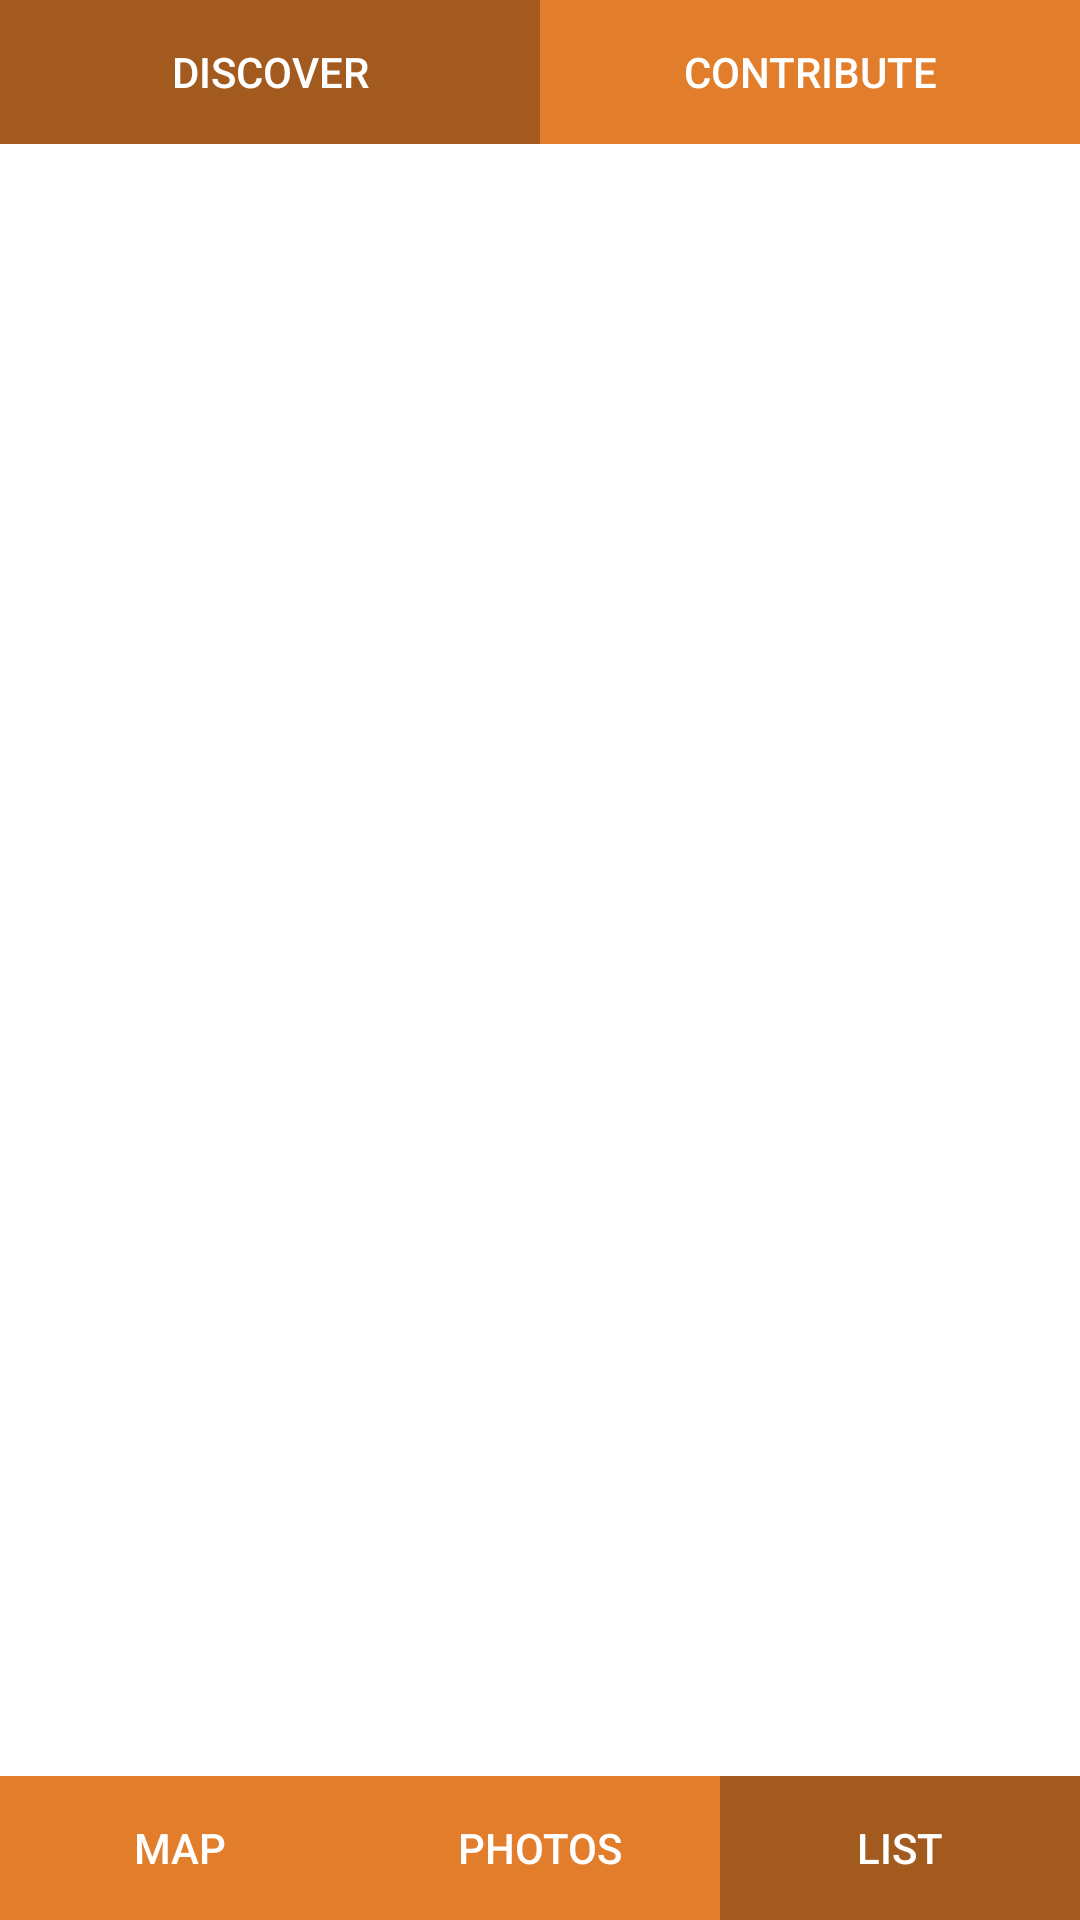

This screen was rendered from an Android layout file. Write that file and the resources it references.
<!-- AndroidManifest.xml: application theme AppTheme -->
<!-- res/layout/activity_discover_list.xml -->
<LinearLayout xmlns:android="http://schemas.android.com/apk/res/android"
    xmlns:tools="http://schemas.android.com/tools"
    android:layout_width="match_parent"
    android:layout_height="match_parent"
    android:layout_alignParentTop="true"
    android:layout_centerHorizontal="true"
    android:orientation="vertical"
    android:paddingBottom="0px"
    android:paddingLeft="0px"
    android:paddingRight="0px"
    android:paddingTop="0px"
    android:weightSum="1.0"
    tools:context=".Discover_List"
    >
    <LinearLayout
        android:layout_width="match_parent"
        android:layout_height="wrap_content">
        <Button
            style="?android:attr/borderlessButtonStyle"
            android:layout_width="wrap_content"
            android:layout_height="wrap_content"
            android:text="@string/disc"
            android:id="@+id/disc"
            android:layout_weight=".5"
            android:background="#a35a1f"
            android:textColor="@android:color/white"
            />

        <Button
            style="?android:attr/borderlessButtonStyle"
            android:layout_width="wrap_content"
            android:layout_height="wrap_content"
            android:text="@string/cont"
            android:id="@+id/cont"
            android:layout_weight=".5"
            android:background="#e27d2b"
            android:textColor="@android:color/white"
            android:onClick="contClicked"
            />
        </LinearLayout>
        <LinearLayout
            android:layout_width="fill_parent"
            android:layout_height="match_parent"
            android:layout_gravity="bottom">
            <Button
                style="?android:attr/borderlessButtonStyle"
                android:layout_width="wrap_content"
                android:layout_height="wrap_content"
                android:text="@string/map"
                android:id="@+id/map"
                android:layout_weight=".5"
                android:background="#e27d2b"
                android:textColor="@android:color/white"
                android:layout_gravity="bottom"
                android:onClick="mapClickedL"
                />

            <Button
                style="?android:attr/borderlessButtonStyle"
                android:layout_width="wrap_content"
                android:layout_height="wrap_content"
                android:text="@string/photos"
                android:id="@+id/photos"
                android:layout_weight=".5"
                android:background="#e27d2b"
                android:textColor="@android:color/white"
                android:layout_gravity="bottom"
                android:onClick="photosClickedL"
                />
            <Button
                style="?android:attr/borderlessButtonStyle"
                android:layout_width="wrap_content"
                android:layout_height="wrap_content"
                android:text="@string/list"
                android:id="@+id/list"
                android:layout_weight=".5"
                android:background="#a35a1f"
                android:textColor="@android:color/white"
                android:layout_gravity="bottom"
                />
            </LinearLayout>
</LinearLayout>
<!-- resources referenced by this layout -->
<resources>
  <string name="cont">Contribute</string>
  <string name="disc">Discover</string>
  <string name="list">List</string>
  <string name="map">Map</string>
  <string name="photos">Photos</string>
</resources>
